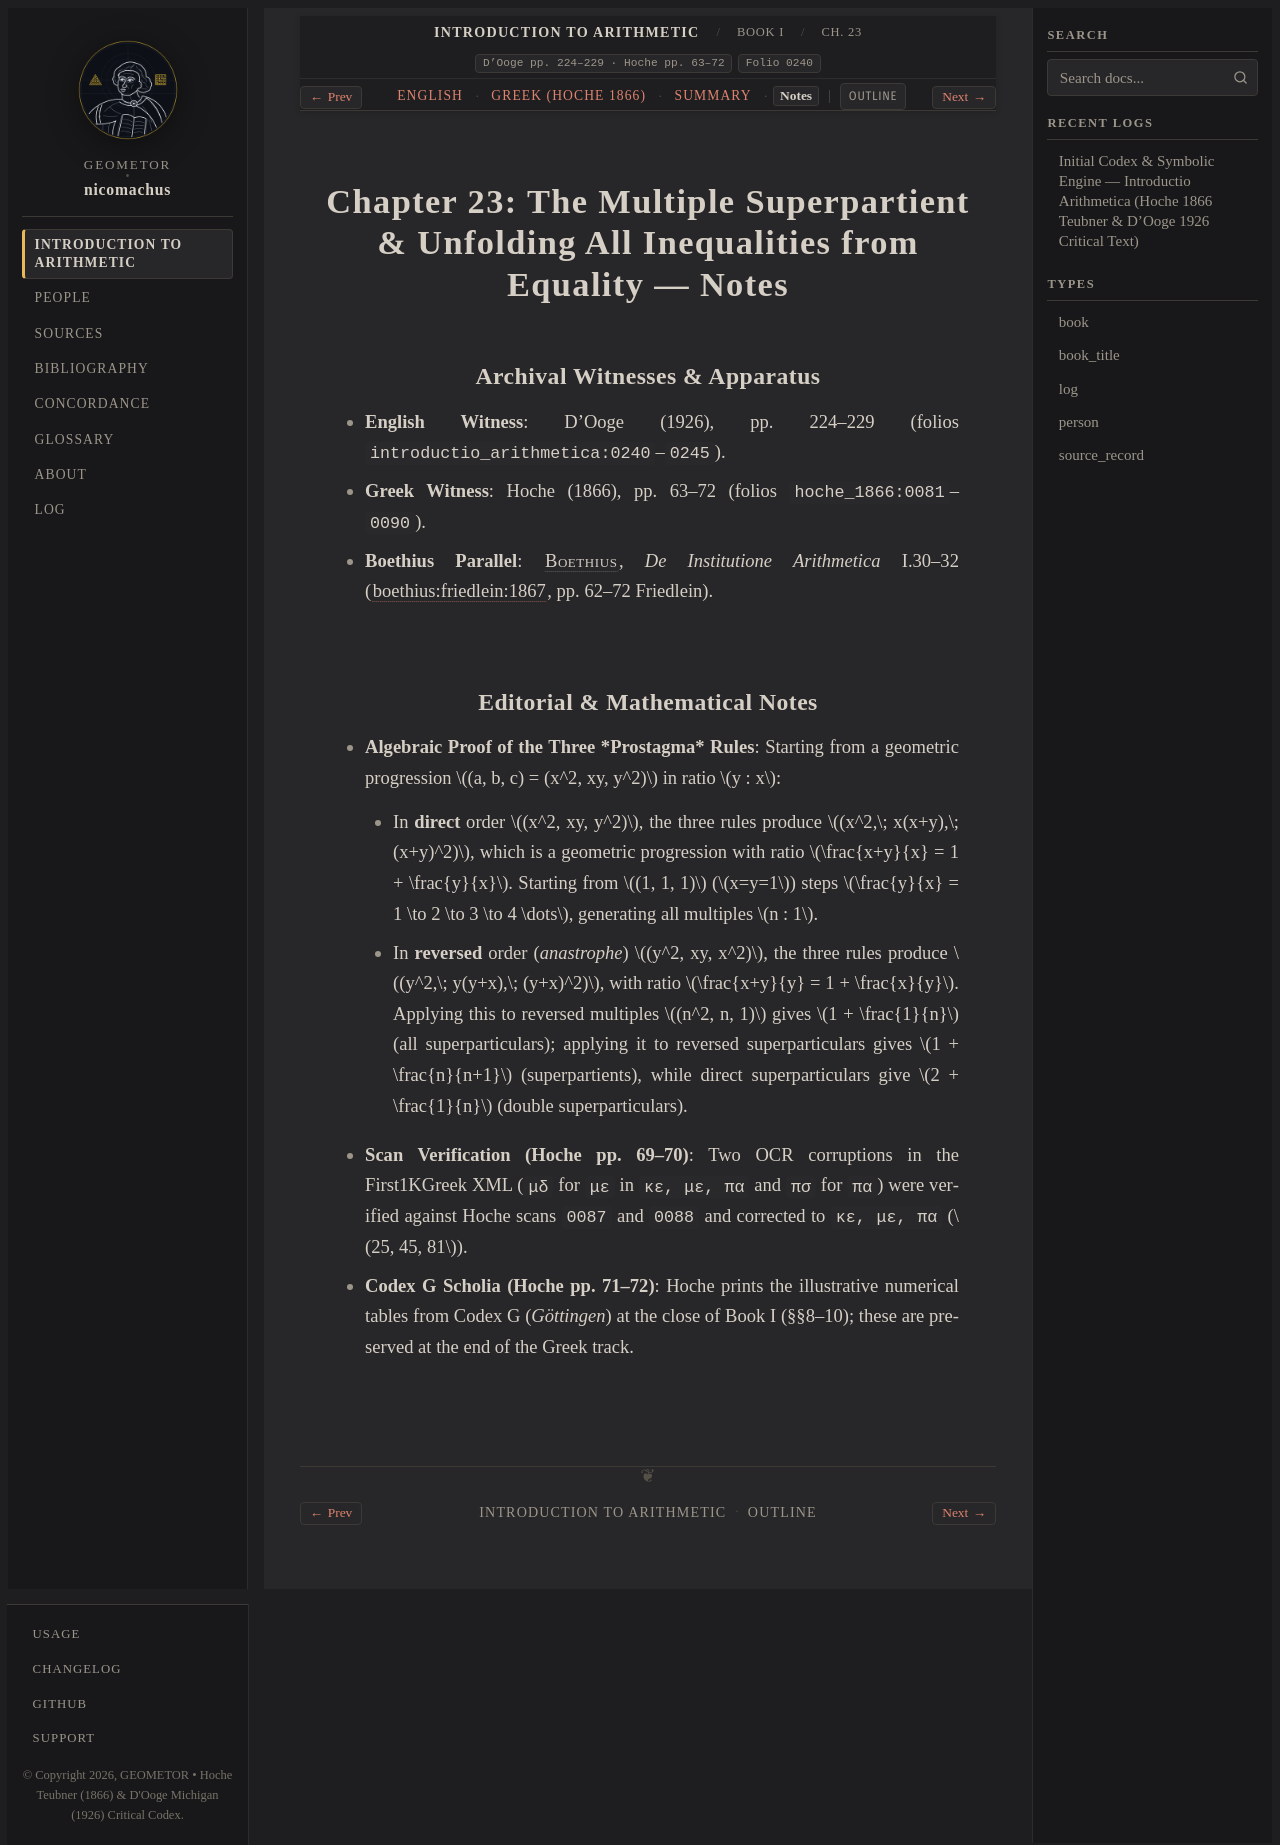

repository: geometor/nicomachus · page: introductio_arithmetica/book_01/ch_23/notes.html · generator: sphinx

:order: 23
:layout: book
:breadcrumb_title: Ch. 23: Multiple Superpartient & Unfolding from Equality (Notes)
:title: Chapter 23: The Multiple Superpartient & Unfolding All Inequalities from Equality — Notes
:canonical_id: Book I, Ch. 23
:original_id: D'Ooge pp. 224–229 · Hoche pp. 63–72
:folio: introductio_arithmetica:0240
:hero: /_static/figures/equality-unfolding-tree.svg
:tracks: English: index | Greek: el | Summary: summary | Notes: notes

.. _nicomachus-notes-1-23:

=========================================================================================
Chapter 23: The Multiple Superpartient & Unfolding All Inequalities from Equality — Notes
=========================================================================================

.. folio:: introductio_arithmetica:0240
   :page: p. 224

Archival Witnesses & Apparatus
------------------------------

* **English Witness**: D'Ooge (1926), pp. 224–229 (folios ``introductio_arithmetica:0240``–``0245``).
* **Greek Witness**: Hoche (1866), pp. 63–72 (folios ``hoche_1866:0081``–``0090``).
* **Boethius Parallel**: :person:`Boethius <boethius>`, *De Institutione Arithmetica* I.30–32 (:cite:`boethius:friedlein:1867`, pp. 62–72 Friedlein).

Editorial & Mathematical Notes
------------------------------

* **Algebraic Proof of the Three *Prostagma* Rules**: Starting from a geometric progression :math:`(a, b, c) = (x^2, xy, y^2)` in ratio :math:`y : x`:

  * In **direct** order :math:`(x^2, xy, y^2)`, the three rules produce :math:`(x^2,\; x(x+y),\; (x+y)^2)`, which is a geometric progression with ratio :math:`\frac{x+y}{x} = 1 + \frac{y}{x}`. Starting from :math:`(1, 1, 1)` (:math:`x=y=1`) steps :math:`\frac{y}{x} = 1 \to 2 \to 3 \to 4 \dots`, generating all multiples :math:`n : 1`.
  * In **reversed** order (*anastrophe*) :math:`(y^2, xy, x^2)`, the three rules produce :math:`(y^2,\; y(y+x),\; (y+x)^2)`, with ratio :math:`\frac{x+y}{y} = 1 + \frac{x}{y}`. Applying this to reversed multiples :math:`(n^2, n, 1)` gives :math:`1 + \frac{1}{n}` (all superparticulars); applying it to reversed superparticulars gives :math:`1 + \frac{n}{n+1}` (superpartients), while direct superparticulars give :math:`2 + \frac{1}{n}` (double superparticulars).
* **Scan Verification (Hoche pp. 69–70)**: Two OCR corruptions in the First1KGreek XML (``μδ`` for ``με`` in ``κε, με, πα`` and ``πσ`` for ``πα``) were verified against Hoche scans ``0087`` and ``0088`` and corrected to ``κε, με, πα`` (:math:`25, 45, 81`).
* **Codex G Scholia (Hoche pp. 71–72)**: Hoche prints the illustrative numerical tables from Codex G (*Göttingen*) at the close of Book I (§§8–10); these are preserved at the end of the Greek track.
